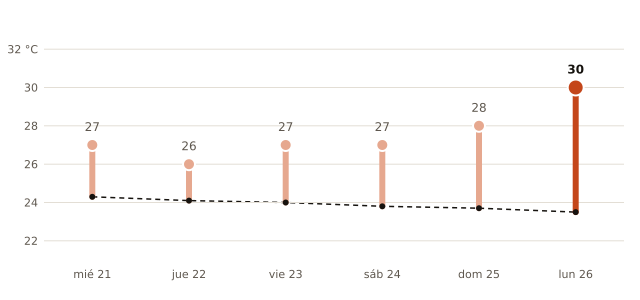

Source data for this figure (header and first rows):
fecha, máxima_prevista_C, máxima_normal_1991_2020_C
2026-10-21, 27, 24.3
2026-10-22, 26, 24.1
2026-10-23, 27, 24.0
2026-10-24, 27, 23.8
2026-10-25, 28, 23.7
2026-10-26, 30, 23.5
